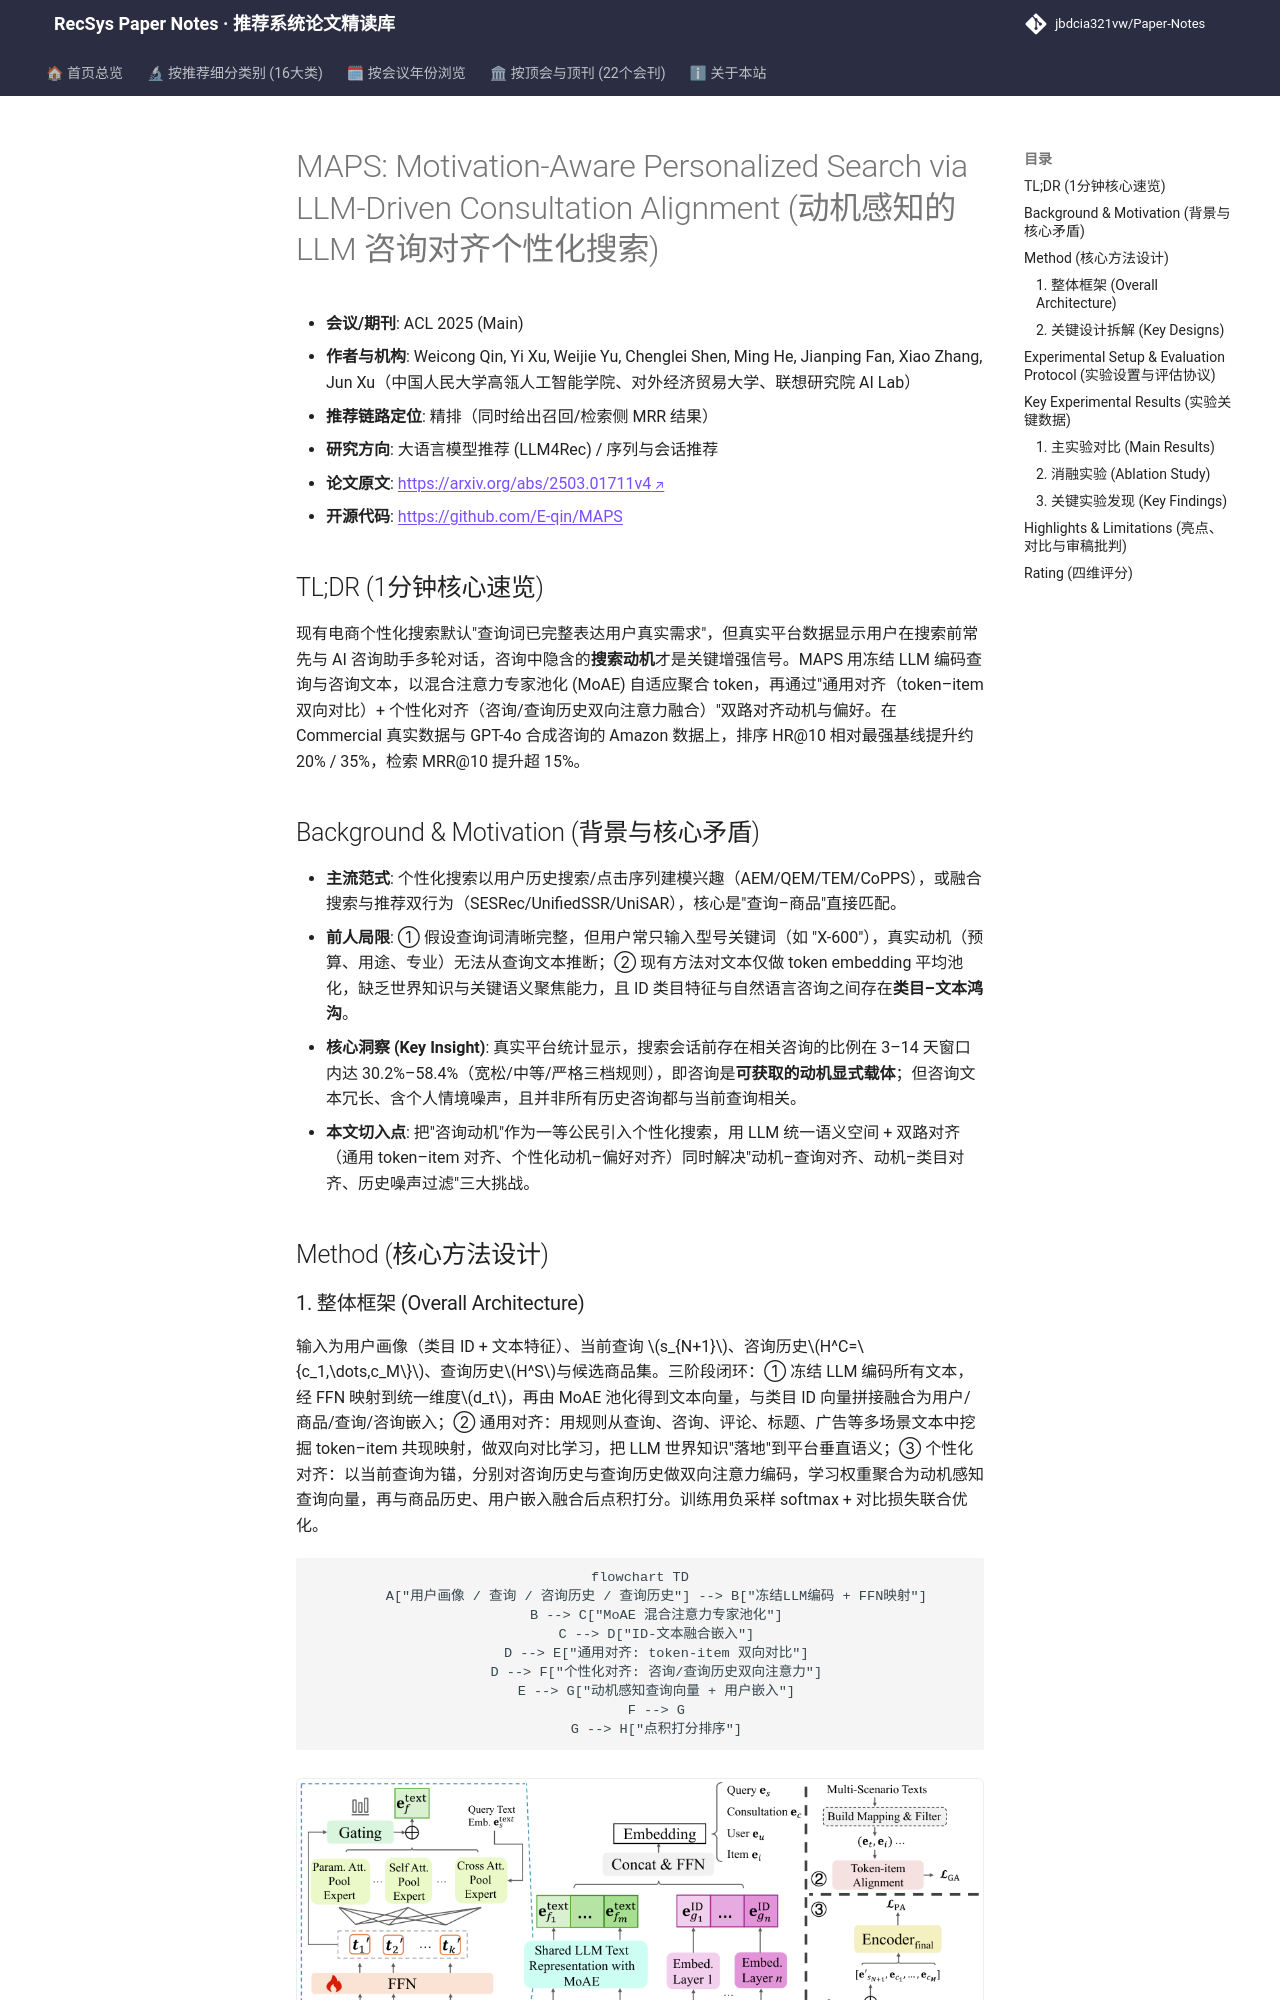

repository: jbdcia321vw/Paper-Notes · page: venues/ACL_EMNLP/2025/llm_rec/maps_motivation_aware_personalized_search_via_llm_driven_consultation_align/index.html · generator: mkdocs

---
title: "[Paper Note] MAPS: Motivation-Aware Personalized Search via LLM-Driven Consultation Alignment"
description: "[ACL 2025][LLM推荐] 用 LLM+MoAE 将售前咨询动机与查询/商品/历史双向对齐，Commercial 与 Amazon 上排序 HR@10 提升约 20%/35%。"
tags:
  - ACL 2025
  - 大语言模型推荐
  - 精排
  - 售前咨询动机建模
  - 混合注意力专家池化
  - 对比对齐
date: 2026-11-14
venue: ACL_EMNLP
year: 2025
paper_url: "https://arxiv.org/abs/2503.01711"
code_url: "https://github.com/E-qin/MAPS"
categories:
  - llm_rec
  - sequential_rec
---

# MAPS: Motivation-Aware Personalized Search via LLM-Driven Consultation Alignment (动机感知的 LLM 咨询对齐个性化搜索)

- **会议/期刊**: ACL 2025 (Main)
- **作者与机构**: Weicong Qin, Yi Xu, Weijie Yu, Chenglei Shen, Ming He, Jianping Fan, Xiao Zhang, Jun Xu（中国人民大学高瓴人工智能学院、对外经济贸易大学、联想研究院 AI Lab）
- **推荐链路定位**: 精排（同时给出召回/检索侧 MRR 结果）
- **研究方向**: 大语言模型推荐 (LLM4Rec) / 序列与会话推荐
- **论文原文**: [https://arxiv.org/abs/2503.01711v4](https://arxiv.org/abs/2503.01711v4)
- **开源代码**: [https://github.com/E-qin/MAPS](https://github.com/E-qin/MAPS)

## TL;DR (1分钟核心速览)

现有电商个性化搜索默认"查询词已完整表达用户真实需求"，但真实平台数据显示用户在搜索前常先与 AI 咨询助手多轮对话，咨询中隐含的**搜索动机**才是关键增强信号。MAPS 用冻结 LLM 编码查询与咨询文本，以混合注意力专家池化 (MoAE) 自适应聚合 token，再通过"通用对齐（token–item 双向对比）+ 个性化对齐（咨询/查询历史双向注意力融合）"双路对齐动机与偏好。在 Commercial 真实数据与 GPT-4o 合成咨询的 Amazon 数据上，排序 HR@10 相对最强基线提升约 20% / 35%，检索 MRR@10 提升超 15%。

## Background & Motivation (背景与核心矛盾)

- **主流范式**: 个性化搜索以用户历史搜索/点击序列建模兴趣（AEM/QEM/TEM/CoPPS），或融合搜索与推荐双行为（SESRec/UnifiedSSR/UniSAR），核心是"查询–商品"直接匹配。
- **前人局限**: ① 假设查询词清晰完整，但用户常只输入型号关键词（如 "X-600"），真实动机（预算、用途、专业）无法从查询文本推断；② 现有方法对文本仅做 token embedding 平均池化，缺乏世界知识与关键语义聚焦能力，且 ID 类目特征与自然语言咨询之间存在**类目–文本鸿沟**。
- **核心洞察 (Key Insight)**: 真实平台统计显示，搜索会话前存在相关咨询的比例在 3–14 天窗口内达 30.2%–58.4%（宽松/中等/严格三档规则），即咨询是**可获取的动机显式载体**；但咨询文本冗长、含个人情境噪声，且并非所有历史咨询都与当前查询相关。
- **本文切入点**: 把"咨询动机"作为一等公民引入个性化搜索，用 LLM 统一语义空间 + 双路对齐（通用 token–item 对齐、个性化动机–偏好对齐）同时解决"动机–查询对齐、动机–类目对齐、历史噪声过滤"三大挑战。

## Method (核心方法设计)
